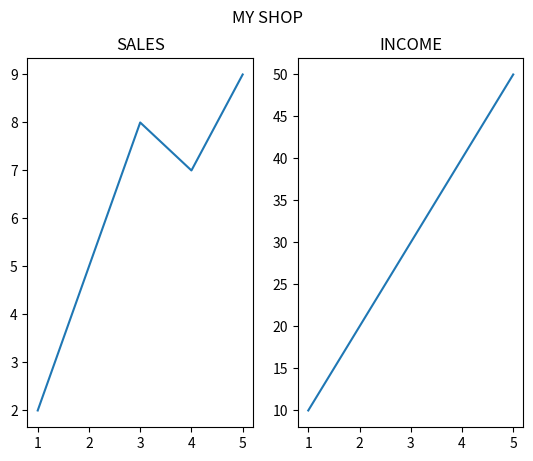

Write the Python code that produced this figure.
import matplotlib.pyplot as plt
import numpy as np
# First graph
x1=np.array([1, 2, 3, 4, 5])
y1=np.array([2, 5, 8, 7, 9])

plt.subplot(1, 2, 1)
plt.plot(x1, y1)
plt.title("SALES")
# Second graph
x2=np.array([1, 2, 3, 4, 5])
y2=np.array([10, 20, 30, 40, 50])
plt.subplot(1, 2, 2)
plt.plot(x2, y2)
plt.title("INCOME")
plt.suptitle("MY SHOP")
plt.show()